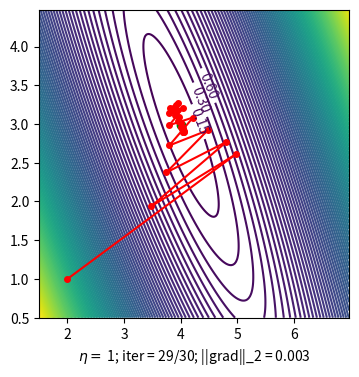

Python code for this plot:
from __future__ import division, print_function, unicode_literals
import numpy as np
import matplotlib
import matplotlib.pyplot as plt

np.random.seed(2)

X = np.random.rand(1000, 1)
y = 4 + 3 * X + .2 * np.random.randn(1000, 1)

# Building Xbar
one = np.ones((X.shape[0], 1))
Xbar = np.concatenate((one, X), axis=1)

A = np.dot(Xbar.T, Xbar)
b = np.dot(Xbar.T, y)
w_exact = np.dot(np.linalg.pinv(A), b)


def cost(w):
    return .5 / Xbar.shape[0] * np.linalg.norm(y - Xbar.dot(w), 2) ** 2;


def grad(w):
    return 1 / Xbar.shape[0] * Xbar.T.dot(Xbar.dot(w) - y)


def numerical_grad(w, cost):
    eps = 1e-4
    g = np.zeros_like(w)
    for i in range(len(w)):
        w_p = w.copy()
        w_n = w.copy()
        w_p[i] += eps
        w_n[i] -= eps
        g[i] = (cost(w_p) - cost(w_n)) / (2 * eps)
    return g


def check_grad(w, cost, grad):
    w = np.random.rand(w.shape[0], w.shape[1])
    grad1 = grad(w)
    grad2 = numerical_grad(w, cost)
    return True if np.linalg.norm(grad1 - grad2) < 1e-6 else False


print('Checking gradient...', check_grad(np.random.rand(2, 1), cost, grad))


def GD_NAG(w_init, grad, eta, gamma):
    w = [w_init]
    v = [np.zeros_like(w_init)]
    for it in range(100):
        v_new = gamma * v[-1] + eta * grad(w[-1] - gamma * v[-1])
        w_new = w[-1] - v_new
        #         print(np.linalg.norm(grad(w_new))/len(w_new))
        if np.linalg.norm(grad(w_new)) / len(w_new) < 1e-3:
            break
        w.append(w_new)
        v.append(v_new)
    return (w, it)


w_init = np.array([[2], [1]])
(w_mm, it_mm) = GD_NAG(w_init, grad, .5, 0.9)
# print(it_mm, w_mm)
N = X.shape[0]
a1 = np.linalg.norm(y, 2) ** 2 / N
b1 = 2 * np.sum(X) / N
c1 = np.linalg.norm(X, 2) ** 2 / N
d1 = -2 * np.sum(y) / N
e1 = -2 * X.T.dot(y) / N

matplotlib.rcParams['xtick.direction'] = 'out'
matplotlib.rcParams['ytick.direction'] = 'out'

delta = 0.025
xg = np.arange(1.5, 7.0, delta)
yg = np.arange(0.5, 4.5, delta)
Xg, Yg = np.meshgrid(xg, yg)
Z = a1 + Xg ** 2 + b1 * Xg * Yg + c1 * Yg ** 2 + d1 * Xg + e1 * Yg
import matplotlib.animation as animation
from matplotlib.animation import FuncAnimation


def save_gif2(eta, gamma):
    (w, it) = GD_NAG(w_init, grad, eta, gamma)
    fig, ax = plt.subplots(figsize=(4, 4))
    plt.cla()
    plt.axis([1.5, 7, 0.5, 4.5])

    #     x0 = np.linspace(0, 1, 2, endpoint=True)

    def update(ii):
        if ii == 0:
            plt.cla()
            CS = plt.contour(Xg, Yg, Z, 100)
            manual_locations = [(4.5, 3.5), (4.2, 3), (4.3, 3.3)]
            animlist = plt.clabel(CS, inline=.1, fontsize=10, manual=manual_locations)
            #             animlist = plt.title('labels at selected locations')
            plt.plot(w_exact[0], w_exact[1], 'go')
        else:
            animlist = plt.plot([w[ii - 1][0], w[ii][0]], [w[ii - 1][1], w[ii][1]], 'r-')
        animlist = plt.plot(w[ii][0], w[ii][1], 'ro', markersize=4)
        xlabel = '$\eta =$ ' + str(eta) + '; iter = %d/%d' % (ii, it)
        xlabel += '; ||grad||_2 = %.3f' % np.linalg.norm(grad(w[ii]))
        ax.set_xlabel(xlabel)
        return animlist, ax

    anim1 = FuncAnimation(fig, update, frames=np.arange(0, it), interval=200)
    #     fn = 'img2_' + str(eta) + '.gif'
    fn = 'LR_NAG_contours.gif'
    anim1.save(fn, dpi=100, writer='imagemagick')


eta = 1
gamma = .9
save_gif2(eta, gamma)
